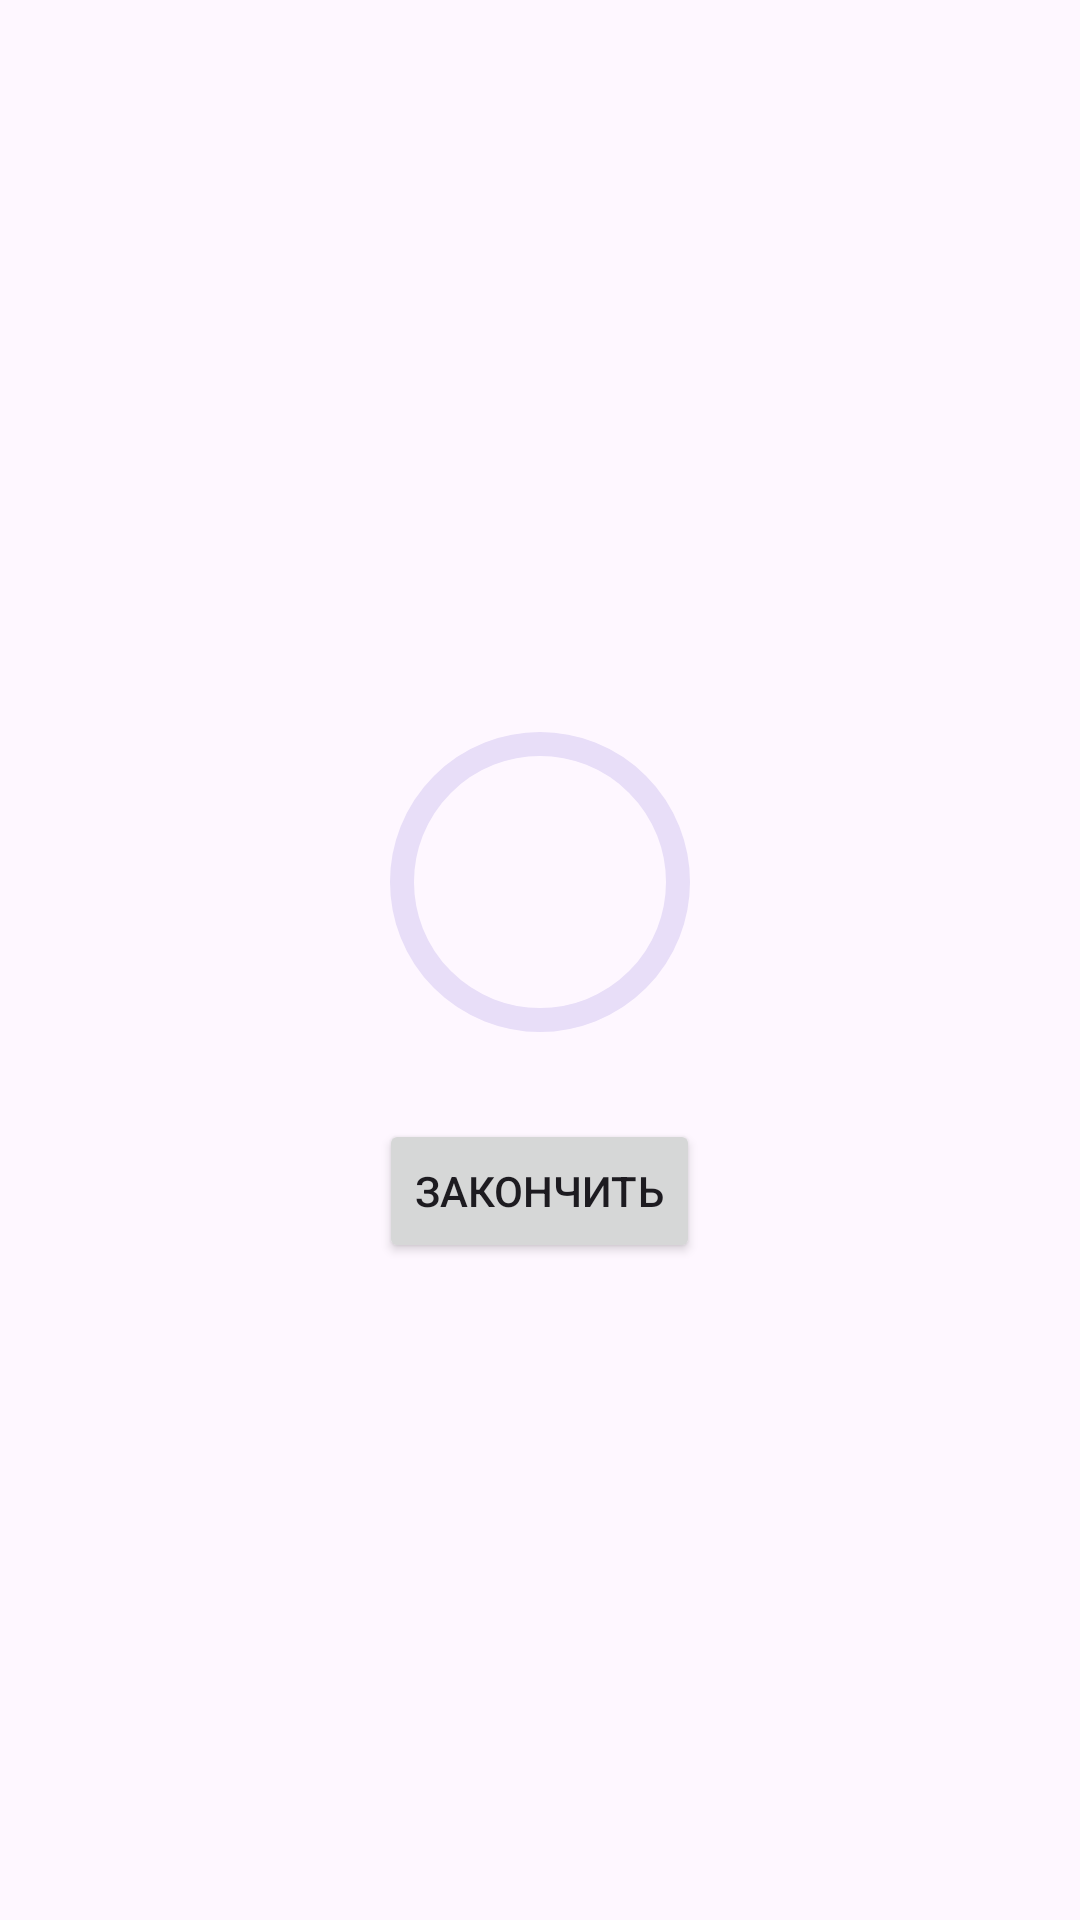

The Android layout XML behind this screen, and the referenced resources:
<!-- AndroidManifest.xml: application theme Theme.QuizFireBase -->
<!-- res/layout/dialog_score.xml -->
<?xml version="1.0" encoding="utf-8"?>
<LinearLayout xmlns:android="http://schemas.android.com/apk/res/android"
    xmlns:tools="http://schemas.android.com/tools"
    xmlns:app="http://schemas.android.com/apk/res-auto"
    android:orientation="vertical"
    android:layout_width="match_parent"
    android:layout_height="wrap_content"
    android:gravity="center"
    android:padding="16dp">

    <TextView
        android:id="@+id/tvScoreTitle"
        android:layout_width="match_parent"
        android:layout_height="wrap_content"
        tools:text="Поздравляю тесто завершен!"
        android:gravity="center"
        android:textSize="20sp"
        android:textStyle="bold"/>

    <RelativeLayout
        android:layout_width="wrap_content"
        android:layout_height="wrap_content">

        <com.google.android.material.progressindicator.CircularProgressIndicator
            android:id="@+id/progressbar"
            android:layout_width="wrap_content"
            android:layout_height="wrap_content"
            android:layout_centerVertical="true"
            app:indicatorSize="100dp"
            app:trackCornerRadius="20dp"
            app:trackThickness="8dp"
            tools:progress="40" />
        <TextView
            android:id="@+id/tvScoreProgressText"
            android:layout_width="wrap_content"
            android:layout_height="wrap_content"
            tools:text="70%"
            android:textSize="20sp"
            android:layout_centerInParent="true"
            android:textStyle="bold"/>
    </RelativeLayout>

    <TextView
        android:id="@+id/tvScoreSub"
        android:layout_width="wrap_content"
        android:layout_height="wrap_content"
        tools:text="7 из 10 вопросов было правильными"
        android:gravity="center"/>

    <Button
        android:id="@+id/btnFinish"
        android:layout_width="wrap_content"
        android:layout_height="wrap_content"
        android:text="Закончить"
        android:layout_margin="6dp"/>
</LinearLayout>
<!-- resources referenced by this layout -->
<resources>
  <style name="Theme.QuizFireBase" parent="Base.Theme.QuizFireBase" />
  <style name="Base.Theme.QuizFireBase" parent="Theme.Material3.DayNight.NoActionBar">
          
           <item name="colorPrimary">@color/orange</item>
      </style>
  <color name="orange">#EE8E01</color>
</resources>
